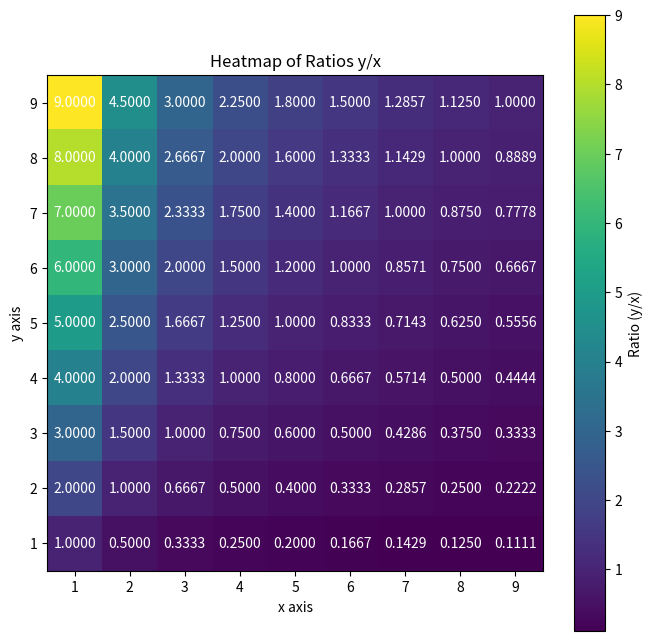

Generate this figure with matplotlib:
import numpy as np
import matplotlib.pyplot as plt

# Generate x and y values from 1 to 9
x = np.arange(1, 10)
y = np.arange(1, 10)

# Create a grid of ratios y/x
ratio_grid = np.zeros((len(y), len(x)))

for i, y_val in enumerate(y):
    for j, x_val in enumerate(x):
        ratio_grid[i, j] = y_val / x_val

# Plotting the heatmap
plt.figure(figsize=(8, 8))
plt.imshow(ratio_grid, cmap='viridis', origin='lower', extent=[0.5, 9.5, 0.5, 9.5])
plt.colorbar(label='Ratio (y/x)')
plt.xticks(x)
plt.yticks(y)
plt.xlabel('x axis')
plt.ylabel('y axis')
plt.title('Heatmap of Ratios y/x')

# Adding text annotations
for i in range(len(y)):
    for j in range(len(x)):
        plt.text(j + 1, i + 1, f'{ratio_grid[i, j]:.4f}', ha='center', va='center', color='white')

plt.show()
